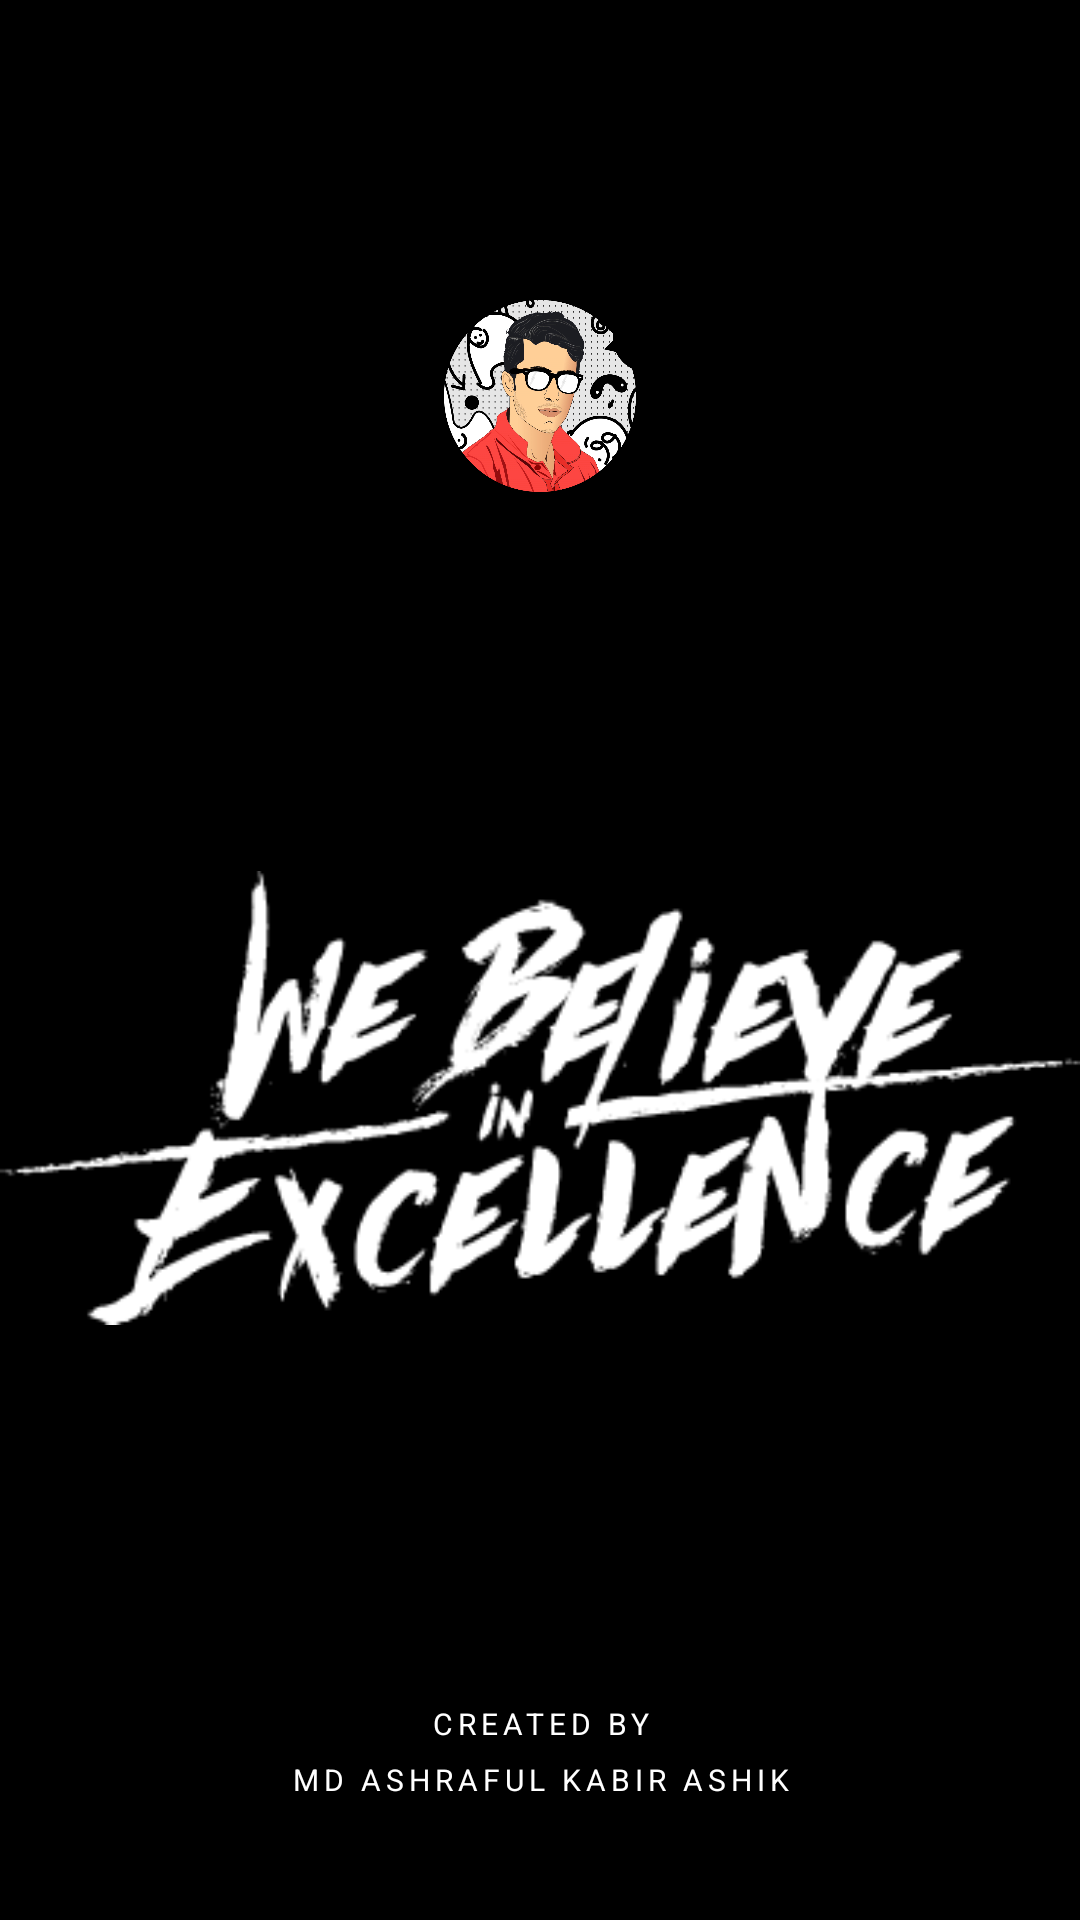

Layout XML and referenced resources for this Android screen:
<!-- AndroidManifest.xml: application theme Theme.AshrafulKabirAshik -->
<!-- res/layout/activity_splash.xml -->
<?xml version="1.0" encoding="utf-8"?>
<RelativeLayout xmlns:android="http://schemas.android.com/apk/res/android"
    xmlns:tools="http://schemas.android.com/tools"
    android:layout_width="match_parent"
    android:layout_height="match_parent"
    android:background="@color/black"
    android:orientation="vertical"
    tools:context=".SplashActivity">

    <ImageView
        android:id="@+id/imageView2"
        android:layout_width="64dp"
        android:layout_height="64dp"
        android:layout_alignParentStart="true"
        android:layout_alignParentTop="true"
        android:layout_alignParentEnd="true"
        android:layout_marginStart="0dp"
        android:layout_marginTop="100dp"
        android:layout_marginEnd="0dp"
        android:src="@drawable/img_profile" />

    <ImageView
        android:id="@+id/imageView"
        android:layout_width="250dp"
        android:scaleType="centerInside"
        android:layout_height="wrap_content"
        android:layout_above="@+id/text1"
        android:layout_below="@+id/imageView2"
        android:layout_alignParentStart="true"
        android:layout_alignParentEnd="true"
        android:layout_marginTop="0dp"
        android:layout_marginBottom="0dp"
        android:src="@drawable/ic_title" />

    <TextView
        android:id="@+id/text1"
        android:layout_width="wrap_content"
        android:layout_height="wrap_content"
        android:layout_above="@+id/text2"
        android:layout_alignParentStart="true"
        android:layout_alignParentEnd="true"
        android:layout_marginBottom="5dp"
        android:gravity="center"
        android:text="Created By"
        android:textAppearance="@style/TextAppearance.MaterialComponents.Overline"
        android:textColor="@color/white" />

    <TextView
        android:id="@+id/text2"
        android:layout_width="wrap_content"
        android:layout_height="wrap_content"
        android:layout_alignParentStart="true"
        android:layout_alignParentEnd="true"
        android:layout_alignParentBottom="true"
        android:layout_marginBottom="40dp"
        android:gravity="center"
        android:text="Md Ashraful Kabir Ashik"
        android:textAppearance="@style/TextAppearance.MaterialComponents.Overline"
        android:textColor="@color/white" />


</RelativeLayout>
<!-- resources referenced by this layout -->
<resources>
  <!-- drawable ic_title: png bitmap (drawable, 12267 bytes) -->
  <!-- drawable img_profile: png bitmap (drawable, 385782 bytes) -->
  <style name="Theme.AshrafulKabirAshik" parent="Theme.MaterialComponents.DayNight.NoActionBar">
          
          <item name="colorPrimary">@color/purple_500</item>
          <item name="colorPrimaryVariant">@color/purple_700</item>
          <item name="colorOnPrimary">@color/white</item>
          
          <item name="colorSecondary">@color/teal_200</item>
          <item name="colorSecondaryVariant">@color/teal_700</item>
          <item name="colorOnSecondary">@color/black</item>
          
          
          <item name="android:windowTranslucentStatus">true</item>
          
      </style>
  <!-- not gathered from this repository: default colours our renderer supplied (Android Studio template values) -->
  <color name="purple_500">#FF6200EE</color>
  <color name="purple_700">#FF3700B3</color>
  <color name="teal_200">#FF03DAC5</color>
  <color name="teal_700">#FF018786</color>
  <color name="black">#FF000000</color>
  <color name="white">#FFFFFFFF</color>
</resources>
